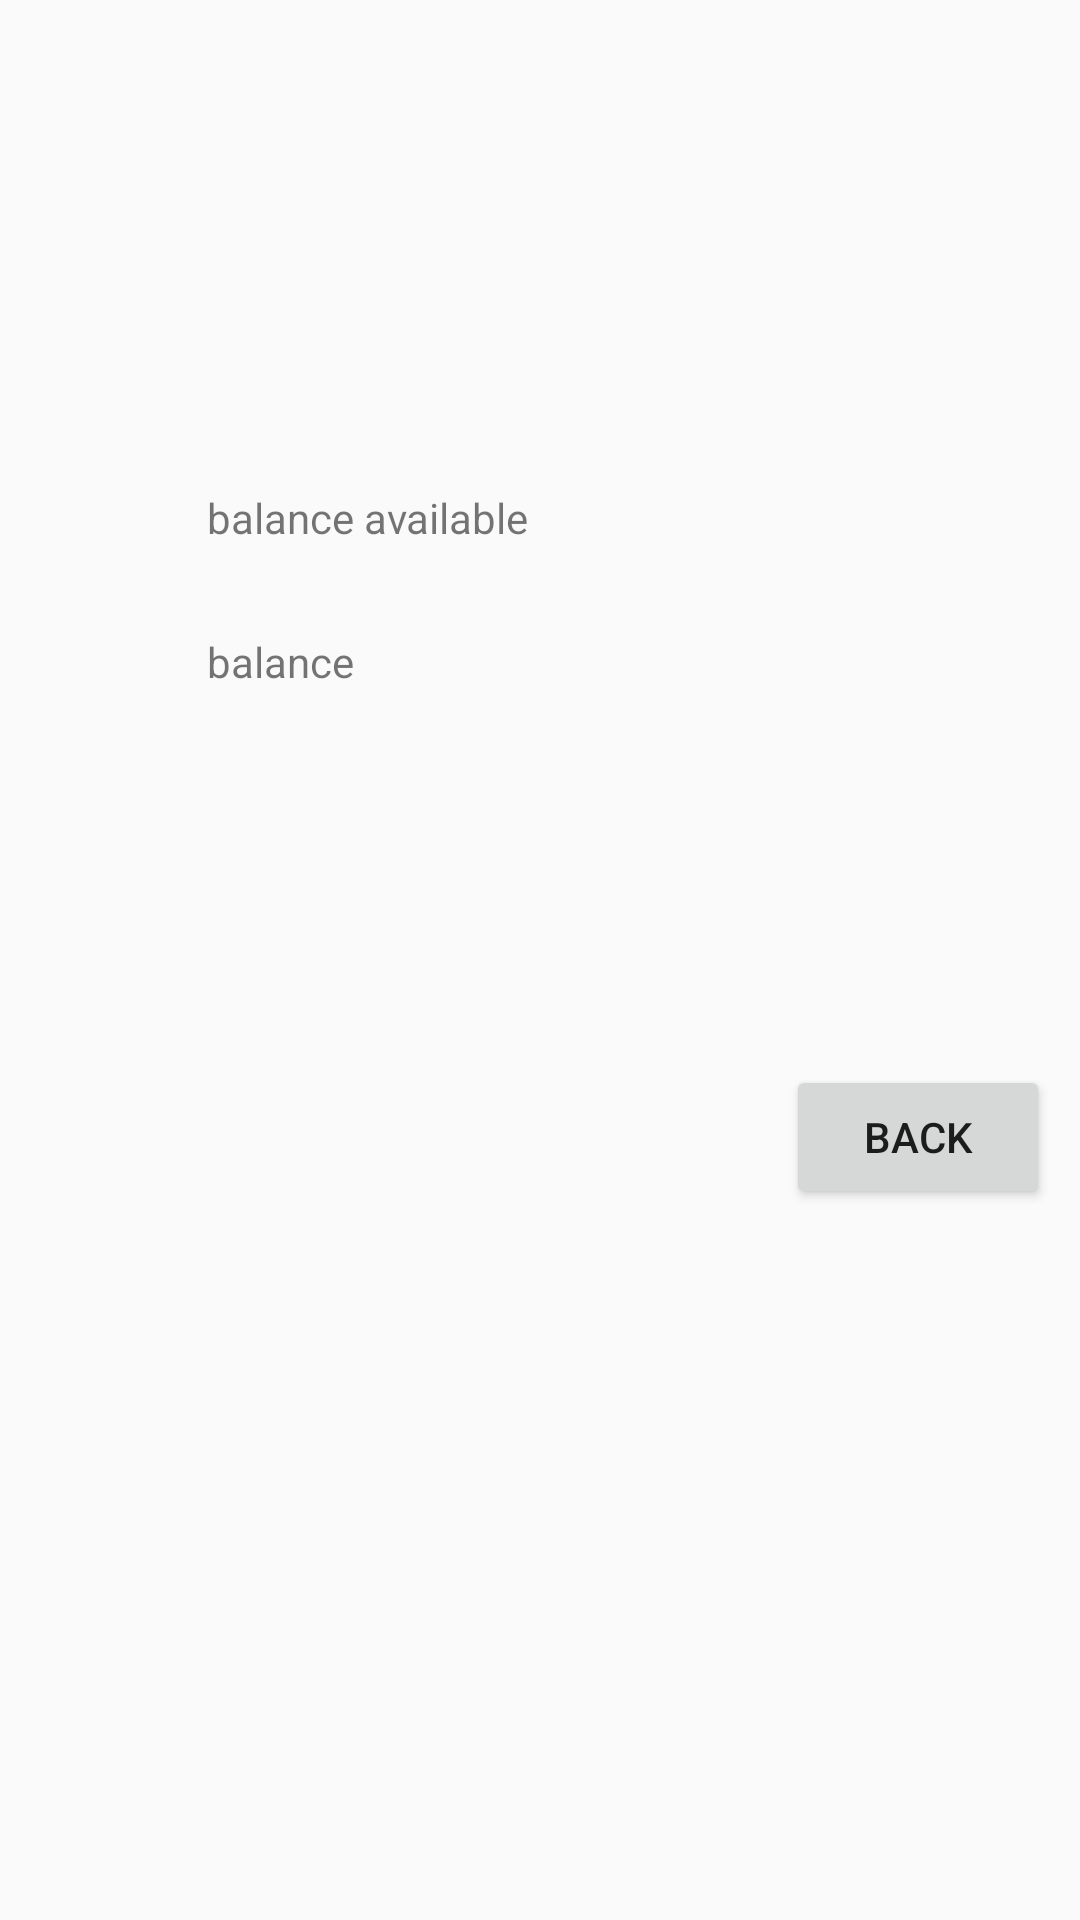

Reconstruct the res/layout file that produces this screen, plus the resources it refers to.
<!-- AndroidManifest.xml: application theme AppTheme -->
<!-- res/layout/activity_coin_details.xml -->
<?xml version="1.0" encoding="utf-8"?>
<android.support.constraint.ConstraintLayout
    xmlns:android="http://schemas.android.com/apk/res/android"
    xmlns:app="http://schemas.android.com/apk/res-auto"
    xmlns:tools="http://schemas.android.com/tools"
    android:layout_width="match_parent"
    android:layout_height="match_parent">

    <TextView
        android:id="@+id/coin_tag_id"
        android:layout_width="169dp"
        android:layout_height="66dp"
        android:layout_marginStart="108dp"
        android:layout_marginTop="62dp"
        android:textSize="24sp"
        app:layout_constraintStart_toStartOf="parent"
        app:layout_constraintTop_toTopOf="parent" />

    <TextView
        android:id="@+id/available_balance"
        android:layout_width="118dp"
        android:layout_height="48dp"
        android:layout_marginStart="69dp"
        android:layout_marginTop="35dp"
        android:text="@string/balance_available"
        app:layout_constraintStart_toStartOf="parent"
        app:layout_constraintTop_toBottomOf="@+id/coin_tag_id" />

    <TextView
        android:id="@+id/set_available_id"
        android:layout_width="165dp"
        android:layout_height="48dp"
        android:layout_marginTop="35dp"
        app:layout_constraintStart_toEndOf="@+id/available_balance"
        app:layout_constraintTop_toBottomOf="@+id/coin_tag_id" />

    <TextView
        android:id="@+id/balance_id"
        android:layout_width="118dp"
        android:layout_height="48dp"
        android:layout_marginStart="69dp"
        android:text="@string/balance"
        app:layout_constraintStart_toStartOf="parent"
        app:layout_constraintTop_toBottomOf="@+id/available_balance" />

    <TextView
        android:id="@+id/set_balance_id"
        android:layout_width="165dp"
        android:layout_height="48dp"
        app:layout_constraintStart_toEndOf="@+id/balance_id"
        app:layout_constraintTop_toBottomOf="@+id/set_available_id" />

    <Button
        android:id="@+id/button_id"
        android:layout_width="wrap_content"
        android:layout_height="wrap_content"
        android:layout_marginStart="262dp"
        android:layout_marginTop="96dp"
        android:text="@string/back"
        app:layout_constraintStart_toStartOf="parent"
        app:layout_constraintTop_toBottomOf="@+id/set_balance_id" />
</android.support.constraint.ConstraintLayout>
<!-- resources referenced by this layout -->
<resources>
  <string name="back">Back</string>
  <string name="balance">balance</string>
  <string name="balance_available">balance available</string>
  <style name="AppTheme" parent="Theme.AppCompat.Light.DarkActionBar">
          
          <item name="colorPrimary">@color/colorPrimary</item>
          <item name="colorPrimaryDark">@color/colorPrimaryDark</item>
          <item name="colorAccent">@color/colorAccent</item>
          <item name="windowActionBar">false</item>
          <item name="windowNoTitle">true</item>
      </style>
  <!-- not gathered from this repository: default colours our renderer supplied (Android Studio template values) -->
  <color name="colorPrimary">#FF6200EE</color>
  <color name="colorPrimaryDark">#FF3700B3</color>
  <color name="colorAccent">#FF03DAC5</color>
</resources>
